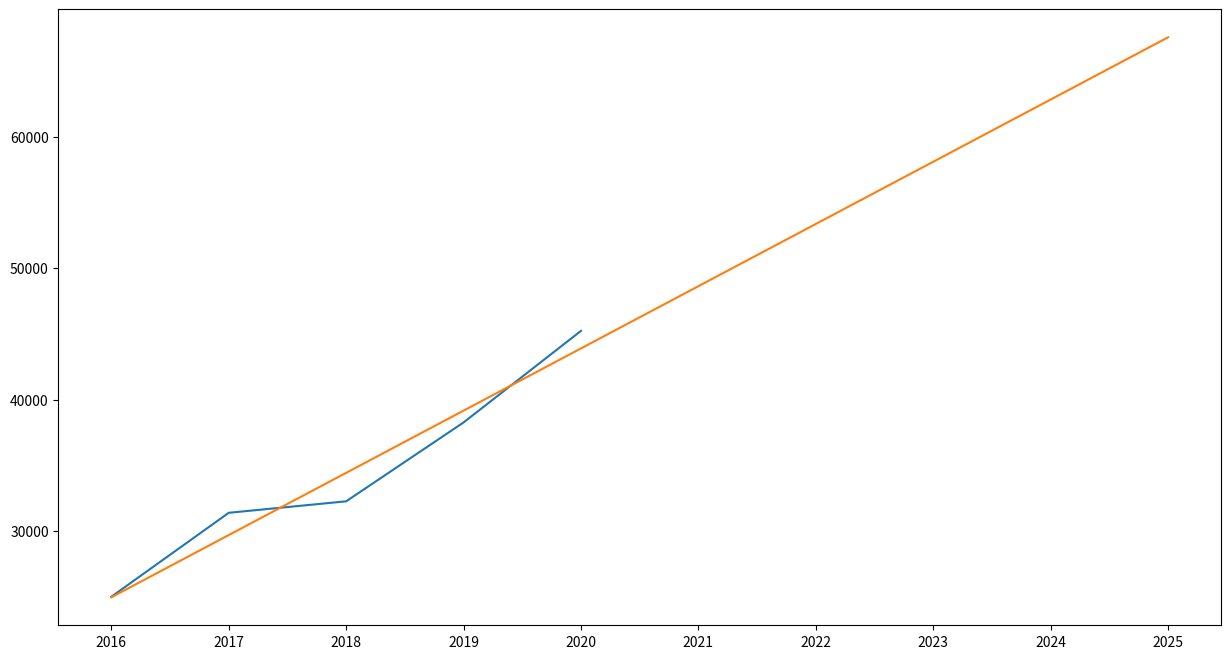

Source code (Python):
import matplotlib
#matplotlib.use('Agg')
import matplotlib.pyplot as plt
import numpy as np
from datetime import datetime, timedelta

balance = [{'date': '2020-06-30', 'symbol': 'MSFT', 'reportedCurrency': 'USD', 'fillingDate': '2020-07-30', 'acceptedDate': '2020-07-30 20:44:46', 'period': 'FY', 'cashAndCashEquivalents': 13576000000, 'shortTermInvestments': 122951000000, 'cashAndShortTermInvestments': 136527000000, 'netReceivables': 32011000000, 'inventory': 1895000000, 'otherCurrentAssets': 11482000000, 'totalCurrentAssets': 181915000000, 'propertyPlantEquipmentNet': 44151000000, 'goodwill': 43351000000, 'intangibleAssets': 7038000000, 'goodwillAndIntangibleAssets': 50389000000, 'longTermInvestments': 0.0, 'taxAssets': 0.0, 'otherNonCurrentAssets': 13138000000, 'totalNonCurrentAssets': 119396000000, 'otherAssets': 11482000000, 'totalAssets': 301311000000, 'accountPayables': 12530000000, 'shortTermDebt': 3749000000, 'taxPayables': 0.0, 'deferredRevenue': 36000000000, 'otherCurrentLiabilities': 10027000000, 'totalCurrentLiabilities': 72310000000, 'longTermDebt': 59578000000, 'deferredRevenueNonCurrent': 3180000000, 'deferredTaxLiabilitiesNonCurrent': 204000000, 'otherNonCurrentLiabilities': 10632000000, 'totalNonCurrentLiabilities': 110697000000, 'otherLiabilities': 10027000000, 'totalLiabilities': 183007000000, 'commonStock': 80552000000, 'retainedEarnings': 34566000000, 'accumulatedOtherComprehensiveIncomeLoss': -43197000000, 'othertotalStockholdersEquity': 0.0, 'totalStockholdersEquity': 118304000000, 'totalLiabilitiesAndStockholdersEquity': 301311000000, 'totalInvestments': 0.0, 'totalDebt': 63327000000, 'netDebt': 49751000000, 'link': 'https://www.sec.gov/Archives/edgar/data/789019/000156459020034944/0001564590-20-034944-index.htm', 'finalLink': 'https://www.sec.gov/Archives/edgar/data/789019/000156459020034944/msft-10k_20200630.htm'}, {'date': '2019-06-30', 'symbol': 'MSFT', 'reportedCurrency': 'USD', 'fillingDate': '2019-08-01', 'acceptedDate': '2019-08-01 16:09:55', 'period': 'FY', 'cashAndCashEquivalents': 11356000000, 'shortTermInvestments': 122463000000, 'cashAndShortTermInvestments': 133819000000, 'netReceivables': 29524000000, 'inventory': 2063000000, 'otherCurrentAssets': 10146000000, 'totalCurrentAssets': 175552000000, 'propertyPlantEquipmentNet': 36477000000, 'goodwill': 42026000000, 'intangibleAssets': 7750000000, 'goodwillAndIntangibleAssets': 49776000000, 'longTermInvestments': 2649000000, 'taxAssets': 0.0, 'otherNonCurrentAssets': 14723000000, 'totalNonCurrentAssets': 111004000000, 'otherAssets': 10146000000, 'totalAssets': 286556000000, 'accountPayables': 9382000000, 'shortTermDebt': 5516000000, 'taxPayables': 0.0, 'deferredRevenue': 32676000000, 'otherCurrentLiabilities': 9351000000, 'totalCurrentLiabilities': 69420000000, 'longTermDebt': 66662000000, 'deferredRevenueNonCurrent': 4530000000, 'deferredTaxLiabilitiesNonCurrent': 233000000, 'otherNonCurrentLiabilities': 7581000000, 'totalNonCurrentLiabilities': 114806000000, 'otherLiabilities': 9351000000, 'totalLiabilities': 184226000000, 'commonStock': 78520000000, 'retainedEarnings': 24150000000, 'accumulatedOtherComprehensiveIncomeLoss': -35330000000, 'othertotalStockholdersEquity': 0.0, 'totalStockholdersEquity': 102330000000, 'totalLiabilitiesAndStockholdersEquity': 286556000000, 'totalInvestments': 0.0, 'totalDebt': 72178000000, 'netDebt': 60822000000, 'link': 'https://www.sec.gov/Archives/edgar/data/789019/000156459019027952/0001564590-19-027952-index.htm', 'finalLink': 'https://www.sec.gov/Archives/edgar/data/789019/000156459019027952/msft-10k_20190630.htm'}, {'date': '2018-06-30', 'symbol': 'MSFT', 'reportedCurrency': 'USD', 'fillingDate': '2018-08-03', 'acceptedDate': '2018-08-03 11:03:33', 'period': 'FY', 'cashAndCashEquivalents': 11946000000, 'shortTermInvestments': 121822000000, 'cashAndShortTermInvestments': 133768000000, 'netReceivables': 26481000000, 'inventory': 2662000000, 'otherCurrentAssets': 6751000000, 'totalCurrentAssets': 169662000000, 'propertyPlantEquipmentNet': 29460000000, 'goodwill': 35683000000, 'intangibleAssets': 8053000000, 'goodwillAndIntangibleAssets': 43736000000, 'longTermInvestments': 1862000000, 'taxAssets': 0.0, 'otherNonCurrentAssets': 7442000000, 'totalNonCurrentAssets': 89186000000, 'otherAssets': 6751000000, 'totalAssets': 258848000000, 'accountPayables': 8617000000, 'shortTermDebt': 3998000000, 'taxPayables': 0.0, 'deferredRevenue': 28905000000, 'otherCurrentLiabilities': 8744000000, 'totalCurrentLiabilities': 58488000000, 'longTermDebt': 72242000000, 'deferredRevenueNonCurrent': 3815000000, 'deferredTaxLiabilitiesNonCurrent': 541000000, 'otherNonCurrentLiabilities': 5211000000, 'totalNonCurrentLiabilities': 117642000000, 'otherLiabilities': 8744000000, 'totalLiabilities': 176130000000, 'commonStock': 71223000000, 'retainedEarnings': 13682000000, 'accumulatedOtherComprehensiveIncomeLoss': -29223000000, 'othertotalStockholdersEquity': 0.0, 'totalStockholdersEquity': 82718000000, 'totalLiabilitiesAndStockholdersEquity': 258848000000, 'totalInvestments': 0.0, 'totalDebt': 76240000000, 'netDebt': 64294000000, 'link': 'https://www.sec.gov/Archives/edgar/data/789019/000156459018019062/0001564590-18-019062-index.htm', 'finalLink': 'https://www.sec.gov/Archives/edgar/data/789019/000156459018019062/msft-10k_20180630.htm'}, {'date': '2017-06-30', 'symbol': 'MSFT', 'reportedCurrency': 'USD', 'fillingDate': '2017-08-02', 'acceptedDate': '2017-08-02 16:15:01', 'period': 'FY', 'cashAndCashEquivalents': 7663000000, 'shortTermInvestments': 125318000000, 'cashAndShortTermInvestments': 132981000000, 'netReceivables': 19792000000, 'inventory': 2181000000, 'otherCurrentAssets': 4897000000, 'totalCurrentAssets': 159851000000, 'propertyPlantEquipmentNet': 23734000000, 'goodwill': 35122000000, 'intangibleAssets': 10106000000, 'goodwillAndIntangibleAssets': 45228000000, 'longTermInvestments': 6023000000, 'taxAssets': 0.0, 'otherNonCurrentAssets': 6250000000, 'totalNonCurrentAssets': 81235000000, 'otherAssets': 4897000000, 'totalAssets': 241086000000, 'accountPayables': 7390000000, 'shortTermDebt': 10121000000, 'taxPayables': 0.0, 'deferredRevenue': 34102000000, 'otherCurrentLiabilities': 6280000000, 'totalCurrentLiabilities': 64527000000, 'longTermDebt': 76073000000, 'deferredRevenueNonCurrent': 10377000000, 'deferredTaxLiabilitiesNonCurrent': 531000000, 'otherNonCurrentLiabilities': 17184000000, 'totalNonCurrentLiabilities': 104165000000, 'otherLiabilities': 6280000000, 'totalLiabilities': 168692000000, 'commonStock': 69315000000, 'retainedEarnings': 2648000000, 'accumulatedOtherComprehensiveIncomeLoss': -24179000000, 'othertotalStockholdersEquity': 0.0, 'totalStockholdersEquity': 72394000000, 'totalLiabilitiesAndStockholdersEquity': 241086000000, 'totalInvestments': 0.0, 'totalDebt': 86194000000, 'netDebt': 78531000000, 'link': 'https://www.sec.gov/Archives/edgar/data/789019/000156459017014900/0001564590-17-014900-index.htm', 'finalLink': 'https://www.sec.gov/Archives/edgar/data/789019/000156459017014900/msft-10k_20170630.htm'}, {'date': '2016-06-30', 'symbol': 'MSFT', 'reportedCurrency': 'USD', 'fillingDate': '2016-07-28', 'acceptedDate': '2016-07-28 16:12:18', 'period': 'FY', 'cashAndCashEquivalents': 6510000000, 'shortTermInvestments': 106730000000, 'cashAndShortTermInvestments': 113240000000, 'netReceivables': 18277000000, 'inventory': 2251000000, 'otherCurrentAssets': 5892000000, 'totalCurrentAssets': 139660000000, 'propertyPlantEquipmentNet': 18356000000, 'goodwill': 17872000000, 'intangibleAssets': 3733000000, 'goodwillAndIntangibleAssets': 21605000000, 'longTermInvestments': 10431000000, 'taxAssets': 0.0, 'otherNonCurrentAssets': 3642000000, 'totalNonCurrentAssets': 54034000000, 'otherAssets': 5892000000, 'totalAssets': 193694000000, 'accountPayables': 6898000000, 'shortTermDebt': 12904000000, 'taxPayables': 0.0, 'deferredRevenue': 27468000000, 'otherCurrentLiabilities': 5949000000, 'totalCurrentLiabilities': 59357000000, 'longTermDebt': 40783000000, 'deferredRevenueNonCurrent': 6441000000, 'deferredTaxLiabilitiesNonCurrent': 1476000000, 'otherNonCurrentLiabilities': 13640000000, 'totalNonCurrentLiabilities': 62340000000, 'otherLiabilities': 5949000000, 'totalLiabilities': 121697000000, 'commonStock': 68178000000, 'retainedEarnings': 2282000000, 'accumulatedOtherComprehensiveIncomeLoss': -19800000000, 'othertotalStockholdersEquity': 0.0, 'totalStockholdersEquity': 71997000000, 'totalLiabilitiesAndStockholdersEquity': 193694000000, 'totalInvestments': 0.0, 'totalDebt': 53687000000, 'netDebt': 47177000000, 'link': 'https://www.sec.gov/Archives/edgar/data/789019/000119312516662209/0001193125-16-662209-index.htm', 'finalLink': 'https://www.sec.gov/Archives/edgar/data/789019/000119312516662209/d187868d10k.htm'}]
cash = [{'date': '2020-06-30', 'symbol': 'MSFT', 'reportedCurrency': 'USD', 'fillingDate': '2020-07-30', 'acceptedDate': '2020-07-30 20:44:46', 'period': 'FY', 'netIncome': 44281000000, 'depreciationAndAmortization': 12796000000, 'deferredIncomeTax': -3620000000, 'stockBasedCompensation': 5289000000, 'changeInWorkingCapital': 3473000000, 'accountsReceivables': -2577000000, 'inventory': 168000000, 'accountsPayables': 3018000000, 'otherWorkingCapital': 109605000000, 'otherNonCashItems': 0.0, 'netCashProvidedByOperatingActivities': 60675000000, 'investmentsInPropertyPlantAndEquipment': -15441000000, 'acquisitionsNet': -2521000000, 'purchasesOfInvestments': -77190000000, 'salesMaturitiesOfInvestments': 84170000000, 'otherInvestingActivites': -1241000000, 'netCashUsedForInvestingActivites': 0.0, 'debtRepayment': -5518000000, 'commonStockIssued': 1343000000, 'commonStockRepurchased': -22968000000, 'dividendsPaid': -15137000000, 'otherFinancingActivites': -3751000000, 'netCashUsedProvidedByFinancingActivities': 0.0, 'effectOfForexChangesOnCash': 0.0, 'netChangeInCash': 2220000000, 'cashAtEndOfPeriod': 13576000000, 'cashAtBeginningOfPeriod': 11356000000, 'operatingCashFlow': 60675000000, 'capitalExpenditure': -15441000000, 'freeCashFlow': 45234000000, 'link': 'https://www.sec.gov/Archives/edgar/data/789019/000156459020034944/0001564590-20-034944-index.htm', 'finalLink': 'https://www.sec.gov/Archives/edgar/data/789019/000156459020034944/msft-10k_20200630.htm'}, {'date': '2019-06-30', 'symbol': 'MSFT', 'reportedCurrency': 'USD', 'fillingDate': '2019-08-01', 'acceptedDate': '2019-08-01 16:09:55', 'period': 'FY', 'netIncome': 39240000000, 'depreciationAndAmortization': 11682000000, 'deferredIncomeTax': -3534000000, 'stockBasedCompensation': 4652000000, 'changeInWorkingCapital': -5042000000, 'accountsReceivables': -2812000000, 'inventory': 597000000, 'accountsPayables': 232000000, 'otherWorkingCapital': 106132000000, 'otherNonCashItems': 0.0, 'netCashProvidedByOperatingActivities': 52185000000, 'investmentsInPropertyPlantAndEquipment': -13925000000, 'acquisitionsNet': -2388000000, 'purchasesOfInvestments': -57697000000, 'salesMaturitiesOfInvestments': 58237000000, 'otherInvestingActivites': 0.0, 'netCashUsedForInvestingActivites': 0.0, 'debtRepayment': -4000000000, 'commonStockIssued': 1142000000, 'commonStockRepurchased': -19543000000, 'dividendsPaid': -13811000000, 'otherFinancingActivites': -675000000, 'netCashUsedProvidedByFinancingActivities': 0.0, 'effectOfForexChangesOnCash': 0.0, 'netChangeInCash': -590000000, 'cashAtEndOfPeriod': 11356000000, 'cashAtBeginningOfPeriod': 11946000000, 'operatingCashFlow': 52185000000, 'capitalExpenditure': -13925000000, 'freeCashFlow': 38260000000, 'link': 'https://www.sec.gov/Archives/edgar/data/789019/000156459019027952/0001564590-19-027952-index.htm', 'finalLink': 'https://www.sec.gov/Archives/edgar/data/789019/000156459019027952/msft-10k_20190630.htm'}, {'date': '2018-06-30', 'symbol': 'MSFT', 'reportedCurrency': 'USD', 'fillingDate': '2018-08-03', 'acceptedDate': '2018-08-03 11:03:33', 'period': 'FY', 'netIncome': 16571000000, 'depreciationAndAmortization': 10261000000, 'deferredIncomeTax': 13040000000, 'stockBasedCompensation': 3940000000, 'changeInWorkingCapital': 15850000000, 'accountsReceivables': -3862000000, 'inventory': -465000000, 'accountsPayables': 1148000000, 'otherWorkingCapital': 111174000000, 'otherNonCashItems': 0.0, 'netCashProvidedByOperatingActivities': 43884000000, 'investmentsInPropertyPlantAndEquipment': -11632000000, 'acquisitionsNet': -888000000, 'purchasesOfInvestments': -137380000000, 'salesMaturitiesOfInvestments': 143937000000, 'otherInvestingActivites': -98000000, 'netCashUsedForInvestingActivites': 0.0, 'debtRepayment': -10060000000, 'commonStockIssued': 1002000000, 'commonStockRepurchased': -10721000000, 'dividendsPaid': -12699000000, 'otherFinancingActivites': -971000000, 'netCashUsedProvidedByFinancingActivities': 0.0, 'effectOfForexChangesOnCash': 0.0, 'netChangeInCash': 4283000000, 'cashAtEndOfPeriod': 11946000000, 'cashAtBeginningOfPeriod': 7663000000, 'operatingCashFlow': 43884000000, 'capitalExpenditure': -11632000000, 'freeCashFlow': 32252000000, 'link': 'https://www.sec.gov/Archives/edgar/data/789019/000156459018019062/0001564590-18-019062-index.htm', 'finalLink': 'https://www.sec.gov/Archives/edgar/data/789019/000156459018019062/msft-10k_20180630.htm'}, {'date': '2017-06-30', 'symbol': 'MSFT', 'reportedCurrency': 'USD', 'fillingDate': '2017-08-02', 'acceptedDate': '2017-08-02 16:15:01', 'period': 'FY', 'netIncome': 21204000000, 'depreciationAndAmortization': 8778000000, 'deferredIncomeTax': -3296000000, 'stockBasedCompensation': 3266000000, 'changeInWorkingCapital': 15021000000, 'accountsReceivables': -925000000, 'inventory': 50000000, 'accountsPayables': 81000000, 'otherWorkingCapital': 95324000000, 'otherNonCashItems': 0.0, 'netCashProvidedByOperatingActivities': 39507000000, 'investmentsInPropertyPlantAndEquipment': -8129000000, 'acquisitionsNet': -25944000000, 'purchasesOfInvestments': -176905000000, 'salesMaturitiesOfInvestments': 164394000000, 'otherInvestingActivites': -197000000, 'netCashUsedForInvestingActivites': 0.0, 'debtRepayment': -7922000000, 'commonStockIssued': 772000000, 'commonStockRepurchased': -11788000000, 'dividendsPaid': -11845000000, 'otherFinancingActivites': -190000000, 'netCashUsedProvidedByFinancingActivities': 0.0, 'effectOfForexChangesOnCash': 0.0, 'netChangeInCash': 1153000000, 'cashAtEndOfPeriod': 7663000000, 'cashAtBeginningOfPeriod': 6510000000, 'operatingCashFlow': 39507000000, 'capitalExpenditure': -8129000000, 'freeCashFlow': 31378000000, 'link': 'https://www.sec.gov/Archives/edgar/data/789019/000156459017014900/0001564590-17-014900-index.htm', 'finalLink': 'https://www.sec.gov/Archives/edgar/data/789019/000156459017014900/msft-10k_20170630.htm'}, {'date': '2016-06-30', 'symbol': 'MSFT', 'reportedCurrency': 'USD', 'fillingDate': '2016-07-28', 'acceptedDate': '2016-07-28 16:12:18', 'period': 'FY', 'netIncome': 16798000000, 'depreciationAndAmortization': 6622000000, 'deferredIncomeTax': 332000000, 'stockBasedCompensation': 2668000000, 'changeInWorkingCapital': 5449000000, 'accountsReceivables': -530000000, 'inventory': 600000000, 'accountsPayables': 88000000, 'otherWorkingCapital': 80303000000, 'otherNonCashItems': 0.0, 'netCashProvidedByOperatingActivities': 33325000000, 'investmentsInPropertyPlantAndEquipment': -8343000000, 'acquisitionsNet': -1393000000, 'purchasesOfInvestments': -129758000000, 'salesMaturitiesOfInvestments': 115341000000, 'otherInvestingActivites': 203000000, 'netCashUsedForInvestingActivites': 0.0, 'debtRepayment': -2796000000, 'commonStockIssued': 668000000, 'commonStockRepurchased': -15969000000, 'dividendsPaid': -11006000000, 'otherFinancingActivites': -369000000, 'netCashUsedProvidedByFinancingActivities': 0.0, 'effectOfForexChangesOnCash': 0.0, 'netChangeInCash': 915000000, 'cashAtEndOfPeriod': 6510000000, 'cashAtBeginningOfPeriod': 5595000000, 'operatingCashFlow': 33325000000, 'capitalExpenditure': -8343000000, 'freeCashFlow': 24982000000, 'link': 'https://www.sec.gov/Archives/edgar/data/789019/000119312516662209/0001193125-16-662209-index.htm', 'finalLink': 'https://www.sec.gov/Archives/edgar/data/789019/000119312516662209/d187868d10k.htm'}]
income = [{'date': '2020-06-30', 'symbol': 'MSFT', 'reportedCurrency': 'USD', 'fillingDate': '2020-07-30', 'acceptedDate': '2020-07-30 20:44:46', 'period': 'FY', 'revenue': 143015000000, 'costOfRevenue': 46078000000, 'grossProfit': 96937000000, 'grossProfitRatio': 0.6778100199279796, 'researchAndDevelopmentExpenses': 19269000000, 'generalAndAdministrativeExpenses': 24709000000, 'sellingAndMarketingExpenses': 19598000000, 'otherExpenses': -40000000, 'operatingExpenses': 43978000000, 'costAndExpenses': 90056000000, 'interestExpense': 2591000000, 'depreciationAndAmortization': 12796000000, 'ebitda': 65715000000, 'ebitdaratio': 0.45949725553263643, 'operatingIncome': 52959000000, 'operatingIncomeRatio': 0.3708422193476209, 'totalOtherIncomeExpensesNet': 2668000000, 'incomeBeforeTax': 53036000000, 'incomeBeforeTaxRatio': 0.3708422193476209, 'incomeTaxExpense': 8755000000, 'netIncome': 44281000000, 'netIncomeRatio': 0.3096248645247002, 'eps': 5.82, 'epsdiluted': 5.76, 'weightedAverageShsOut': 7610000000, 'weightedAverageShsOutDil': 7683000000, 'link': 'https://www.sec.gov/Archives/edgar/data/789019/000156459020034944/0001564590-20-034944-index.htm', 'finalLink': 'https://www.sec.gov/Archives/edgar/data/789019/000156459020034944/msft-10k_20200630.htm'}, {'date': '2019-06-30', 'symbol': 'MSFT', 'reportedCurrency': 'USD', 'fillingDate': '2019-08-01', 'acceptedDate': '2019-08-01 16:09:55', 'period': 'FY', 'revenue': 125843000000, 'costOfRevenue': 42910000000, 'grossProfit': 82933000000, 'grossProfitRatio': 0.6590195720063889, 'researchAndDevelopmentExpenses': 16876000000, 'generalAndAdministrativeExpenses': 23098000000, 'sellingAndMarketingExpenses': 18213000000, 'otherExpenses': -57000000, 'operatingExpenses': 39974000000, 'costAndExpenses': 82884000000, 'interestExpense': 2686000000, 'depreciationAndAmortization': 11682000000, 'ebitda': 54584000000, 'ebitdaratio': 0.43374681150322225, 'operatingIncome': 42959000000, 'operatingIncomeRatio': 0.34716273451840785, 'totalOtherIncomeExpensesNet': 3415000000, 'incomeBeforeTax': 43688000000, 'incomeBeforeTaxRatio': 0.34716273451840785, 'incomeTaxExpense': 4448000000, 'netIncome': 39240000000, 'netIncomeRatio': 0.3118171054409065, 'eps': 5.11, 'epsdiluted': 5.06, 'weightedAverageShsOut': 7673000000, 'weightedAverageShsOutDil': 7753000000, 'link': 'https://www.sec.gov/Archives/edgar/data/789019/000156459019027952/0001564590-19-027952-index.htm', 'finalLink': 'https://www.sec.gov/Archives/edgar/data/789019/000156459019027952/msft-10k_20190630.htm'}, {'date': '2018-06-30', 'symbol': 'MSFT', 'reportedCurrency': 'USD', 'fillingDate': '2018-08-03', 'acceptedDate': '2018-08-03 11:03:33', 'period': 'FY', 'revenue': 110360000000, 'costOfRevenue': 38353000000, 'grossProfit': 72007000000, 'grossProfitRatio': 0.652473722363175, 'researchAndDevelopmentExpenses': 14726000000, 'generalAndAdministrativeExpenses': 22223000000, 'sellingAndMarketingExpenses': 17469000000, 'otherExpenses': -59000000, 'operatingExpenses': 36949000000, 'costAndExpenses': 75302000000, 'interestExpense': 2733000000, 'depreciationAndAmortization': 10261000000, 'ebitda': 45260000000, 'ebitdaratio': 0.4101123595505618, 'operatingIncome': 35058000000, 'operatingIncomeRatio': 0.33050018122508157, 'totalOtherIncomeExpensesNet': 4149000000, 'incomeBeforeTax': 36474000000, 'incomeBeforeTaxRatio': 0.33050018122508157, 'incomeTaxExpense': 19903000000, 'netIncome': 16571000000, 'netIncomeRatio': 0.1501540413193186, 'eps': 2.15, 'epsdiluted': 2.13, 'weightedAverageShsOut': 7700000000, 'weightedAverageShsOutDil': 7794000000, 'link': 'https://www.sec.gov/Archives/edgar/data/789019/000156459018019062/0001564590-18-019062-index.htm', 'finalLink': 'https://www.sec.gov/Archives/edgar/data/789019/000156459018019062/msft-10k_20180630.htm'}, {'date': '2017-06-30', 'symbol': 'MSFT', 'reportedCurrency': 'USD', 'fillingDate': '2017-08-02', 'acceptedDate': '2017-08-02 16:15:01', 'period': 'FY', 'revenue': 89950000000, 'costOfRevenue': 34261000000, 'grossProfit': 55689000000, 'grossProfitRatio': 0.6191106170094497, 'researchAndDevelopmentExpenses': 13037000000, 'generalAndAdministrativeExpenses': 20020000000, 'sellingAndMarketingExpenses': 15539000000, 'otherExpenses': -251000000, 'operatingExpenses': 33057000000, 'costAndExpenses': 67318000000, 'interestExpense': 2222000000, 'depreciationAndAmortization': 8778000000, 'ebitda': 31159000000, 'ebitdaratio': 0.3464035575319622, 'operatingIncome': 22632000000, 'operatingIncomeRatio': 0.25735408560311285, 'totalOtherIncomeExpensesNet': 2739000000, 'incomeBeforeTax': 23149000000, 'incomeBeforeTaxRatio': 0.25735408560311285, 'incomeTaxExpense': 1945000000, 'netIncome': 21204000000, 'netIncomeRatio': 0.23573096164535853, 'eps': 2.74, 'epsdiluted': 2.71, 'weightedAverageShsOut': 7746000000, 'weightedAverageShsOutDil': 7832000000, 'link': 'https://www.sec.gov/Archives/edgar/data/789019/000156459017014900/0001564590-17-014900-index.htm', 'finalLink': 'https://www.sec.gov/Archives/edgar/data/789019/000156459017014900/msft-10k_20170630.htm'}, {'date': '2016-06-30', 'symbol': 'MSFT', 'reportedCurrency': 'USD', 'fillingDate': '2016-07-28', 'acceptedDate': '2016-07-28 16:12:18', 'period': 'FY', 'revenue': 85320000000, 'costOfRevenue': 32780000000, 'grossProfit': 52540000000, 'grossProfitRatio': 0.6157993436474449, 'researchAndDevelopmentExpenses': 11988000000, 'generalAndAdministrativeExpenses': 19260000000, 'sellingAndMarketingExpenses': 14697000000, 'otherExpenses': -195000000, 'operatingExpenses': 31248000000, 'costAndExpenses': 64028000000, 'interestExpense': 1243000000, 'depreciationAndAmortization': 6622000000, 'ebitda': 27719000000, 'ebitdaratio': 0.32488279418659166, 'operatingIncome': 21292000000, 'operatingIncomeRatio': 0.2314932020628223, 'totalOtherIncomeExpensesNet': -298000000, 'incomeBeforeTax': 19751000000, 'incomeBeforeTaxRatio': 0.2314932020628223, 'incomeTaxExpense': 2953000000, 'netIncome': 16798000000, 'netIncomeRatio': 0.19688232536333802, 'eps': 2.12, 'epsdiluted': 2.1, 'weightedAverageShsOut': 7925000000, 'weightedAverageShsOutDil': 8013000000, 'link': 'https://www.sec.gov/Archives/edgar/data/789019/000119312516662209/0001193125-16-662209-index.htm', 'finalLink': 'https://www.sec.gov/Archives/edgar/data/789019/000119312516662209/d187868d10k.htm'}]

balance.reverse()
cash.reverse()
income.reverse()

dates = []
free_cash_flow = []
net_income = []
revenue = []
current_equity = []
for year in cash:
    print(year)
    dates.append(datetime.strptime(year['date'], "%Y-%m-%d"))
    free_cash_flow.append(year['freeCashFlow']/1e6)

for year in income:
    print(year)
    net_income.append(year["netIncome"]/1e6)
    revenue.append(year["revenue"]/1e6)

for year in balance:
    print(year)
    current_equity.append(year["totalCurrentAssets"]/1e6 - year["totalCurrentLiabilities"]/1e6)

print(dates)
print(free_cash_flow)

plt.figure(figsize=(15, 8))
#plt.plot(dates, free_cash_flow, dates, net_income, dates, revenue)
#plt.plot(dates, current_equity)
plt.plot(free_cash_flow)
function = np.polyfit([0, 1, 2, 3, 4], free_cash_flow, 1)
linear_cash = np.polyval(function, [0, 1, 2, 3, 4,5 ,6, 7, 8, 9])
plt.plot(linear_cash)
print(dates[-1])
extended_dates = [dates[-1] + timedelta(days=x*365) for x in range(1, 6)]
print(extended_dates)
plt.xticks([0, 1, 2, 3, 4, 5, 6, 7, 8, 9], [x.strftime("%Y") for x in dates+extended_dates])
#plt.legend(["free cash flow", "net income", "revenue", "Current equity"])

plt.show()